The GitHub repository guidouche/DataMiningProject contains a labelled image folder "data" with 5 categories: etoile, lune, nuage, para, soleil. Examples follow, each with its label.

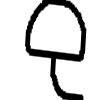
Label: para

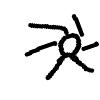
Label: soleil

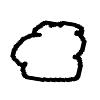
Label: nuage

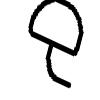
Label: para

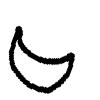
Label: lune

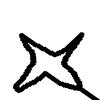
Label: etoile
